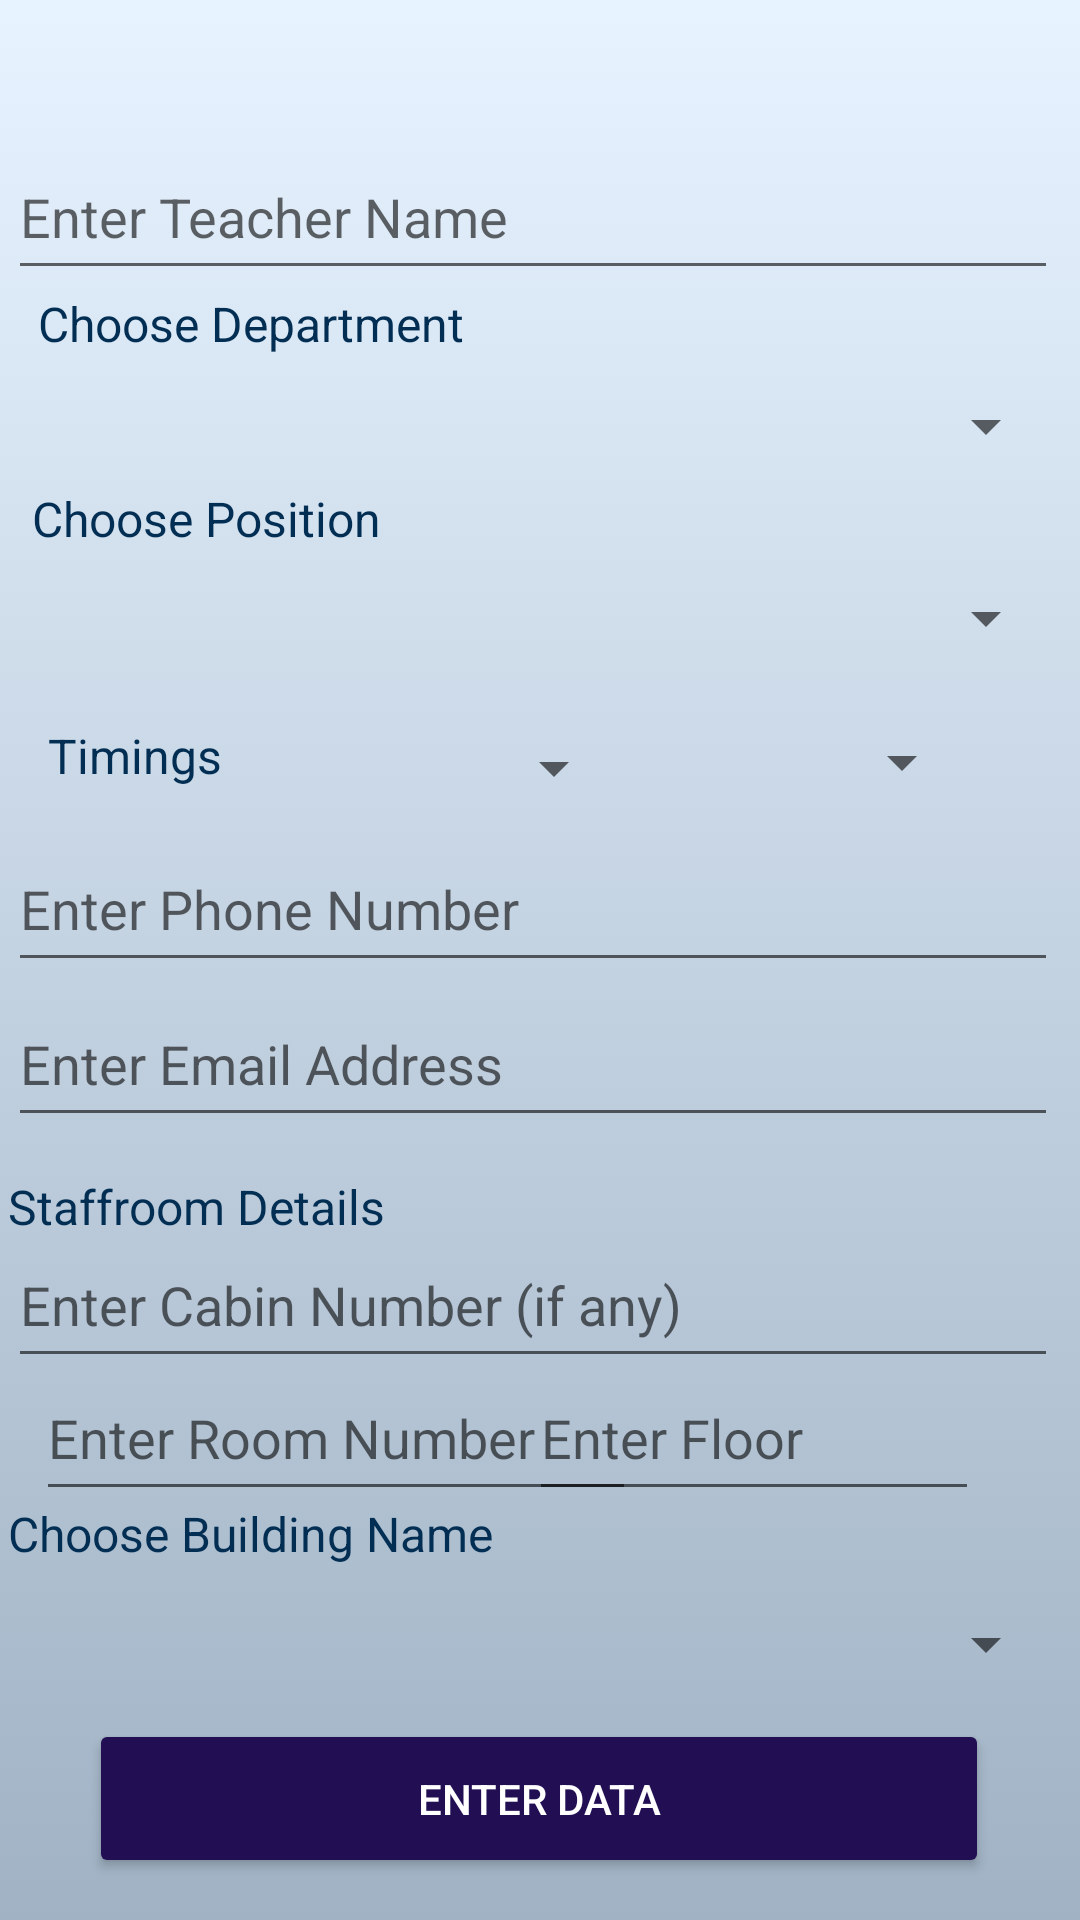

Here is an Android app screen rendered from its layout file. Give the layout XML and the strings, colors and styles it references.
<!-- AndroidManifest.xml: application theme Theme.CUFacultyFacilityFinder -->
<!-- res/layout/activity_add_faculty.xml -->
<?xml version="1.0" encoding="utf-8"?>
<androidx.constraintlayout.widget.ConstraintLayout xmlns:android="http://schemas.android.com/apk/res/android"
    xmlns:app="http://schemas.android.com/apk/res-auto"
    xmlns:tools="http://schemas.android.com/tools"
    android:layout_width="match_parent"
    android:layout_height="match_parent"
    android:background="@drawable/gradient_background"
    tools:context=".AddFaculty">

    <EditText

        android:id="@+id/teacherName"
        android:layout_width="350dp"
        android:layout_height="52dp"
        android:ems="10"
        android:hint="Enter Teacher Name"
        android:inputType="textPersonName"
        android:textColor="@color/black"
        app:layout_constraintBottom_toBottomOf="parent"
        app:layout_constraintEnd_toEndOf="parent"
        app:layout_constraintHorizontal_bias="0.262"
        app:layout_constraintStart_toStartOf="parent"
        app:layout_constraintTop_toTopOf="parent"
        app:layout_constraintVertical_bias="0.076" />

    <EditText
        android:id="@+id/cabinEntry"
        android:layout_width="350dp"
        android:layout_height="52dp"
        android:ems="10"
        android:textColor="@color/christblue"
        android:hint="Enter Cabin Number (if any)"
        android:inputType="textPersonName"
        app:layout_constraintBottom_toBottomOf="parent"
        app:layout_constraintEnd_toEndOf="parent"
        app:layout_constraintHorizontal_bias="0.262"
        app:layout_constraintStart_toStartOf="parent"
        app:layout_constraintTop_toTopOf="parent"
        app:layout_constraintVertical_bias="0.693" />

    <EditText
        android:id="@+id/roomEntry"
        android:layout_width="200dp"
        android:layout_height="52dp"
        android:ems="10"
        android:textColor="@color/christblue"
        android:hint="Enter Room Number"
        android:inputType="textPersonName"
        app:layout_constraintBottom_toBottomOf="parent"
        app:layout_constraintEnd_toEndOf="parent"
        app:layout_constraintHorizontal_bias="0.075"
        app:layout_constraintStart_toStartOf="parent"
        app:layout_constraintTop_toTopOf="parent"
        app:layout_constraintVertical_bias="0.768" />

    <EditText
        android:id="@+id/scFloorEntry"
        android:layout_width="150dp"
        android:layout_height="52dp"
        android:ems="10"
        android:textColor="@color/christblue"
        android:hint="Enter Floor"
        android:inputType="textPersonName"
        app:layout_constraintBottom_toBottomOf="parent"
        app:layout_constraintEnd_toEndOf="parent"
        app:layout_constraintHorizontal_bias="0.84"
        app:layout_constraintStart_toStartOf="parent"
        app:layout_constraintTop_toTopOf="parent"
        app:layout_constraintVertical_bias="0.768" />

    <Button
        android:id="@+id/fbSubmit"
        android:layout_width="300dp"
        android:layout_height="53dp"
        android:text="ENTER DATA"
        android:textColor="#FFFFFF"
        app:backgroundTint="#220E53"
        app:layout_constraintBottom_toBottomOf="parent"
        app:layout_constraintEnd_toEndOf="parent"
        app:layout_constraintHorizontal_bias="0.495"
        app:layout_constraintStart_toStartOf="parent"
        app:layout_constraintTop_toTopOf="parent"
        app:layout_constraintVertical_bias="0.976" />

    <Spinner
        android:id="@+id/SpDepartment"
        android:layout_width="350dp"
        android:layout_height="52dp"
        android:textColor="@color/christblue"
        android:entries="@array/departmentNames"
        android:contentDescription="Choose a Department"
        app:layout_constraintBottom_toBottomOf="parent"
        app:layout_constraintEnd_toEndOf="parent"
        app:layout_constraintHorizontal_bias="0.262"
        app:layout_constraintStart_toStartOf="parent"
        app:layout_constraintTop_toTopOf="parent"
        app:layout_constraintVertical_bias="0.197" />

    <Spinner
        android:id="@+id/spPos"
        android:layout_width="350dp"
        android:layout_height="52dp"
        android:textColor="@color/christblue"
        android:entries="@array/postName"
        android:contentDescription="Choose a Post"
        app:layout_constraintBottom_toBottomOf="parent"
        app:layout_constraintEnd_toEndOf="parent"
        app:layout_constraintHorizontal_bias="0.262"
        app:layout_constraintStart_toStartOf="parent"
        app:layout_constraintTop_toTopOf="parent"
        app:layout_constraintVertical_bias="0.306" />

    <TextView
        android:id="@+id/timingsLab"
        android:layout_width="70dp"
        android:textColor="@color/christblue"
        android:layout_height="wrap_content"
        android:text="Timings"
        android:textSize="16sp"
        app:layout_constraintBottom_toBottomOf="parent"
        app:layout_constraintEnd_toEndOf="parent"
        app:layout_constraintHorizontal_bias="0.055"
        app:layout_constraintStart_toStartOf="parent"
        app:layout_constraintTop_toTopOf="parent"
        app:layout_constraintVertical_bias="0.39" />

    <TextView
        android:id="@+id/positionLab"
        android:layout_width="150dp"
        android:layout_height="wrap_content"
        android:text="Choose Position"
        android:textColor="@color/christblue"
        android:textSize="16sp"
        app:layout_constraintBottom_toBottomOf="parent"
        app:layout_constraintEnd_toEndOf="parent"
        app:layout_constraintHorizontal_bias="0.051"
        app:layout_constraintStart_toStartOf="parent"
        app:layout_constraintTop_toTopOf="parent"
        app:layout_constraintVertical_bias="0.262" />

    <TextView
        android:id="@+id/deptLab"
        android:layout_width="150dp"
        android:layout_height="wrap_content"
        android:text="Choose Department"
        android:textColor="@color/christblue"
        android:textSize="16sp"
        app:layout_constraintBottom_toBottomOf="parent"
        app:layout_constraintEnd_toEndOf="parent"
        app:layout_constraintHorizontal_bias="0.061"
        app:layout_constraintStart_toStartOf="parent"
        app:layout_constraintTop_toTopOf="parent"
        app:layout_constraintVertical_bias="0.157" />

    <Spinner
        android:id="@+id/spStartTime"
        android:layout_width="100dp"
        android:layout_height="52dp"
        android:textColor="@color/christblue"
        android:entries="@array/startTime"
        android:contentDescription="Choose a Starting Time"
        app:layout_constraintBottom_toBottomOf="parent"
        app:layout_constraintEnd_toEndOf="parent"
        app:layout_constraintHorizontal_bias="0.418"
        app:layout_constraintStart_toStartOf="parent"
        app:layout_constraintTop_toTopOf="parent"
        app:layout_constraintVertical_bias="0.391" />

    <Spinner
        android:id="@+id/spEndTime"
        android:layout_width="100dp"
        android:layout_height="52dp"
        android:entries="@array/endTime"
        android:textColor="@color/christblue"
        android:contentDescription="Choose a Ending Time"
        app:layout_constraintBottom_toBottomOf="parent"
        app:layout_constraintEnd_toEndOf="parent"
        app:layout_constraintHorizontal_bias="0.864"
        app:layout_constraintStart_toStartOf="parent"
        app:layout_constraintTop_toTopOf="parent"
        app:layout_constraintVertical_bias="0.388" />

    <EditText
        android:id="@+id/emailEntry"
        android:layout_width="350dp"
        android:layout_height="52dp"
        android:ems="10"
        android:textColor="@color/christblue"
        android:hint="Enter Email Address"
        android:inputType="textEmailAddress"
        app:layout_constraintBottom_toBottomOf="parent"
        app:layout_constraintEnd_toEndOf="parent"
        app:layout_constraintHorizontal_bias="0.262"
        app:layout_constraintStart_toStartOf="parent"
        app:layout_constraintTop_toTopOf="parent"
        app:layout_constraintVertical_bias="0.556" />

    <EditText
        android:id="@+id/phoneEntry"
        android:layout_width="350dp"
        android:layout_height="52dp"
        android:ems="10"
        android:textColor="@color/christblue"
        android:hint="Enter Phone Number"
        android:inputType="phone"
        app:layout_constraintBottom_toBottomOf="parent"
        app:layout_constraintEnd_toEndOf="parent"
        app:layout_constraintHorizontal_bias="0.262"
        app:layout_constraintStart_toStartOf="parent"
        app:layout_constraintTop_toTopOf="parent"
        app:layout_constraintVertical_bias="0.468" />

    <TextView
        android:id="@+id/staffromLabel"
        android:layout_width="350dp"
        android:textColor="@color/christblue"
        android:layout_height="wrap_content"
        android:text="Staffroom Details"
        android:textSize="16sp"
        app:layout_constraintBottom_toBottomOf="parent"
        app:layout_constraintEnd_toEndOf="parent"
        app:layout_constraintHorizontal_bias="0.262"
        app:layout_constraintStart_toStartOf="parent"
        app:layout_constraintTop_toTopOf="parent"
        app:layout_constraintVertical_bias="0.633" />

    <TextView
        android:id="@+id/buildingLab"
        android:layout_width="350dp"
        android:textColor="@color/christblue"
        android:layout_height="wrap_content"
        android:text="Choose Building Name"
        android:textSize="16sp"
        app:layout_constraintBottom_toBottomOf="parent"
        app:layout_constraintEnd_toEndOf="parent"
        app:layout_constraintHorizontal_bias="0.262"
        app:layout_constraintStart_toStartOf="parent"
        app:layout_constraintTop_toTopOf="parent"
        app:layout_constraintVertical_bias="0.809" />

    <Spinner
        android:id="@+id/buildingSpinner"
        android:layout_width="350dp"
        android:layout_height="52dp"
        android:textColor="@color/christblue"
        android:entries="@array/buildingName"
        android:contentDescription="Choose a Building Name"
        app:layout_constraintBottom_toBottomOf="parent"
        app:layout_constraintEnd_toEndOf="parent"
        app:layout_constraintHorizontal_bias="0.262"
        app:layout_constraintStart_toStartOf="parent"
        app:layout_constraintTop_toTopOf="parent"
        app:layout_constraintVertical_bias="0.888" />

</androidx.constraintlayout.widget.ConstraintLayout>
<!-- resources referenced by this layout -->
<resources>
  <string-array name="buildingName">
          <item> </item>
          <item>R and D Block</item>
          <item>Central Block</item>
          <item>Audi Block</item>
          <item>Block 1</item>
          <item>Block 2</item>
          <item>Block 3</item>
          <item>Block 4</item>
      </string-array>
  <string-array name="departmentNames">
          <item> </item>
          <item>Computer Science</item>
          <item>Mathematics</item>
          <item>Statistics</item>
          <item>Electronics</item>
          <item>Economics</item>
          <item>Physics</item>
          <item>Chemistry</item>
          <item>Live Sciences</item>
      </string-array>
  <string-array name="endTime">
          <item> </item>
          <item>12:00 P.M.</item>
          <item>4:00 P.M.</item>
          <item>8:00 P.M.</item>
      </string-array>
  <string-array name="postName">
          <item> </item>
          <item>Head of Department</item>
          <item>Co-ordinator</item>
          <item>Associate Professor</item>
          <item>Professor</item>
          <item>Assistant Professor</item>
      </string-array>
  <string-array name="startTime">
          <item> </item>
          <item>7:00 A.M.</item>
          <item>9:00 A.M.</item>
          <item>12:00 P.M.</item>
          <item>4:00 P.M.</item>
      </string-array>
  <color name="black">#FF000000</color>
  <color name="christblue">#022E53</color>
  <!-- drawable gradient_background (drawable) -->
  <?xml version="1.0" encoding="utf-8"?>
  <selector xmlns:android="http://schemas.android.com/apk/res/android">
      <item>
  
          <shape>
              <gradient android:angle="90"
                  android:startColor="#A0B2C4"
                  android:endColor="#E7F3FF"
                  android:type="linear"/>
          </shape>
      </item>
  </selector>
  <style name="Theme.CUFacultyFacilityFinder" parent="Theme.MaterialComponents.DayNight.DarkActionBar">
          
          <item name="colorPrimary">@color/purple_500</item>
          <item name="colorPrimaryVariant">@color/purple_700</item>
          <item name="colorOnPrimary">@color/white</item>
          
          <item name="colorSecondary">@color/teal_200</item>
          <item name="colorSecondaryVariant">@color/teal_700</item>
          <item name="colorOnSecondary">@color/black</item>
          
          <item name="android:statusBarColor" tools:targetApi="l">?attr/colorPrimaryVariant</item>
          
      </style>
  <color name="purple_500">#FF6200EE</color>
  <color name="purple_700">#FF3700B3</color>
  <color name="white">#FFFFFFFF</color>
  <color name="teal_200">#FF03DAC5</color>
  <color name="teal_700">#FF018786</color>
</resources>
